Photos from the image-classification dataset "dataset_neu" in the GitHub repository taufdermaur/Maturaarbeit-ML-Project. Its 10 classes are: besondere signale, ergaenzende angaben zu signalen, fahranordnungen parkierungsbeschraenkungen, fahrverbote mass und gewichtsbeschraenkungen, information notices, markierungen und leiteinrichtungen, verhaltenshinweise, vortrittssignale, wegweisung auf autobahnen und autostrassen, wegweisung auf haupt und nebenstrassen.

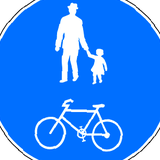
Label: besondere signale

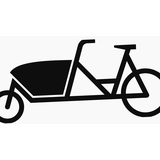
Label: ergaenzende angaben zu signalen

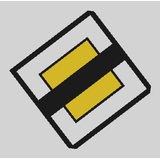
Label: vortrittssignale

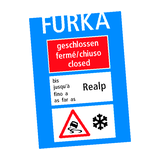
Label: information notices

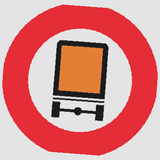
Label: fahrverbote mass und gewichtsbeschraenkungen

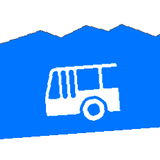
Label: verhaltenshinweise
